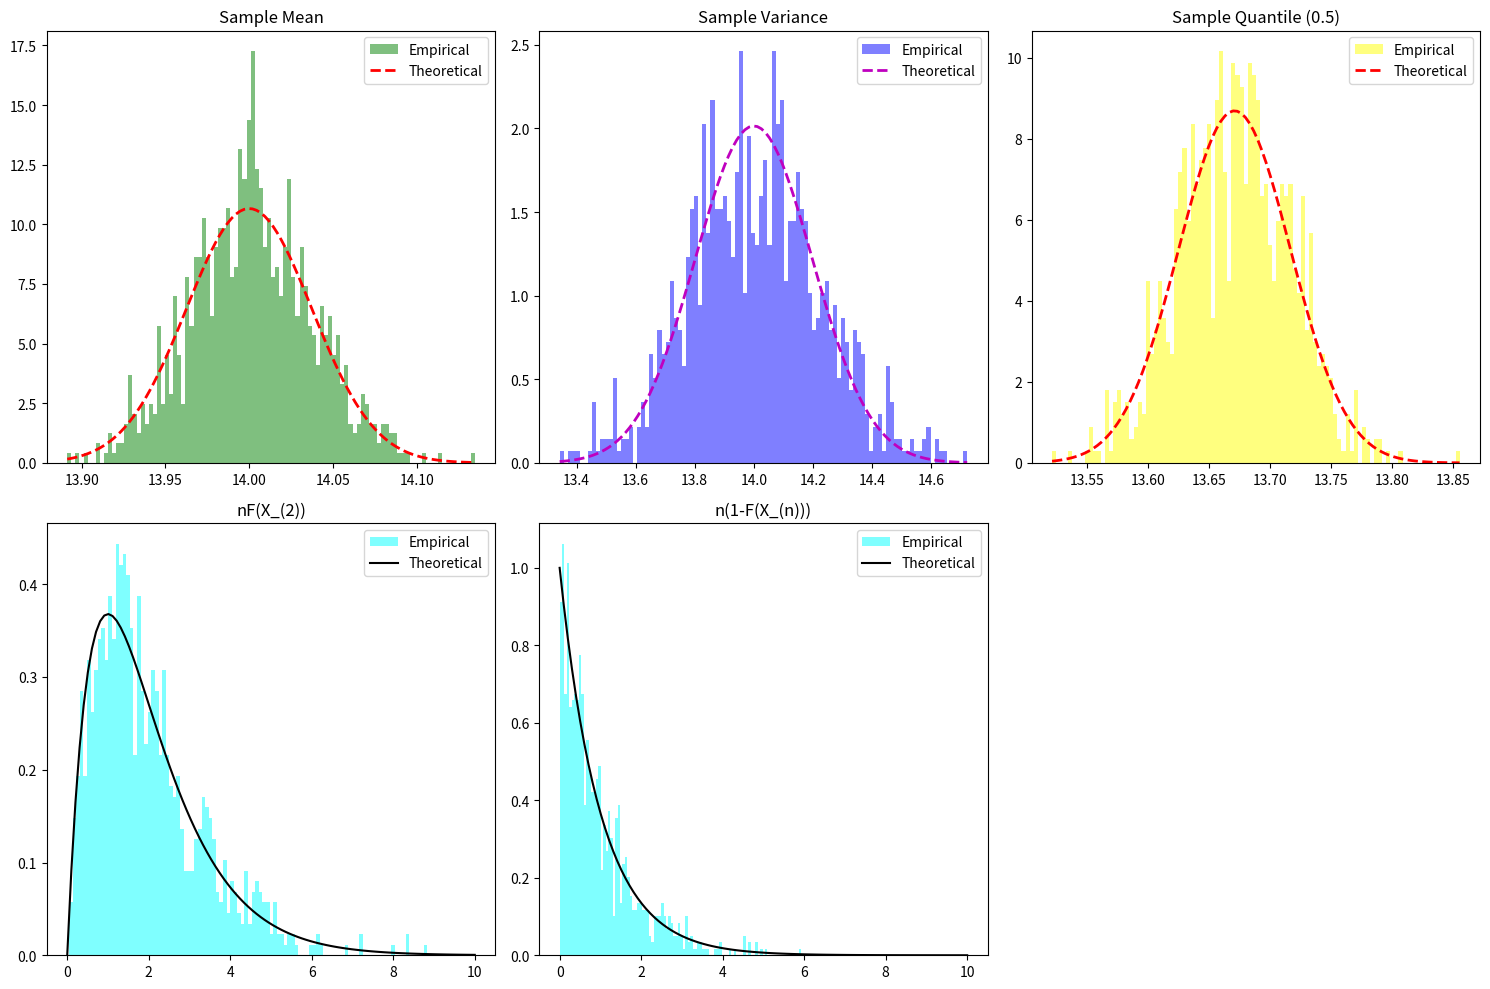

This chart was generated by the following Python code:
import numpy as np
import matplotlib.pyplot as plt
from scipy.stats import gamma, norm, expon


def generate_samples(shape, scale, n_samples, sample_size):
    """Генерирует выборки из гамма-распределения."""
    return gamma.rvs(shape, scale=scale, size=(n_samples, sample_size))


def compute_statistics(samples, shape, scale):
    """Вычисляет статистики для выборок."""
    means = np.mean(samples, axis=1)  # Выборочное среднее
    variances = np.var(
        samples, axis=1, ddof=1
    )  # Выборочная дисперсия с поправкой Бесселя (несмещённая)
    quantiles_05 = np.quantile(samples, 0.5, axis=1)  # Выборочная квантиль порядка 0.5
    nF_X2 = len(samples[0]) * gamma.cdf(
        np.sort(samples, axis=1)[:, 1], shape, scale=scale
    )
    n1_F_Xn = len(samples[0]) * (
        1 - gamma.cdf(np.sort(samples, axis=1)[:, -1], shape, scale=scale)
    )
    return means, variances, quantiles_05, nF_X2, n1_F_Xn


def plot_histograms(
    means, variances, quantiles_05, nF_X2, n1_F_Xn, shape, scale, sample_size
):
    """Строит гистограммы распределений статистик."""
    fig, axs = plt.subplots(2, 3, figsize=(15, 10))
    bins = 100

    # Гистограмма и теоретическая плотность для выборочного среднего
    x_means = np.linspace(min(means), max(means), 100)
    pdf_means = norm.pdf(
        x_means, shape * scale, np.sqrt(shape * scale**2 / sample_size)
    )
    axs[0, 0].hist(
        means, bins=bins, density=True, alpha=0.5, color="green", label="Empirical"
    )
    axs[0, 0].plot(x_means, pdf_means, "r--", lw=2, label="Theoretical")
    axs[0, 0].set_title("Sample Mean")
    axs[0, 0].legend()

    # Гистограмма и теоретическая плотность для выборочной дисперсии
    theoretical_mean = shape * (scale**2)
    theoretical_variance = (2 * (shape * (scale**2)) ** 2) / (sample_size - 1)

    x_vars = np.linspace(np.min(variances), np.max(variances), 100)
    pdf_vars = norm.pdf(
        x_vars, loc=theoretical_mean, scale=np.sqrt(theoretical_variance)
    )
    axs[0, 1].hist(
        variances, bins=bins, density=True, alpha=0.5, color="blue", label="Empirical"
    )
    axs[0, 1].plot(x_vars, pdf_vars, "m--", lw=2, label="Theoretical")
    axs[0, 1].set_title("Sample Variance")
    axs[0, 1].legend()

    # Гистограмма для выборочной квантили порядка 0.5 (медианы)
    # Для медианы используем ядерную оценку плотности# Рассчитываем среднее значение и стандартное отклонение выборочных медиан
    mean_median = np.mean(quantiles_05)
    std_median = np.std(quantiles_05, ddof=1)
    x_median = np.linspace(min(quantiles_05), max(quantiles_05), 100)
    pdf_median = norm.pdf(x_median, mean_median, std_median)
    axs[0, 2].hist(
        quantiles_05,
        bins=bins,
        density=True,
        alpha=0.5,
        color="yellow",
        label="Empirical",
    )
    axs[0, 2].plot(
        x_median,
        pdf_median,
        "r--",
        lw=2,
        label="Theoretical",
    )
    axs[0, 2].set_title("Sample Quantile (0.5)")
    axs[0, 2].legend()

    # -> Г(2, 1)
    axs[1, 0].hist(
        nF_X2, bins=bins, density=True, alpha=0.5, color="cyan", label="Empirical"
    )
    axs[1, 0].plot(
        np.linspace(0, 10, 100),
        gamma.pdf(np.linspace(0, 10, 100), 2, scale=1),
        color="black",
        label="Theoretical",
    )
    axs[1, 0].set_title("nF(X_(2))")
    axs[1, 0].legend()

    # -> Г(1, 1) = Exp(1)
    axs[1, 1].hist(
        n1_F_Xn, bins=bins, density=True, alpha=0.5, color="cyan", label="Empirical"
    )
    axs[1, 1].plot(
        np.linspace(0, 10, 100),
        expon.pdf(np.linspace(0, 10, 100)),
        color="black",
        label="Theoretical",
    )
    axs[1, 1].set_title("n(1-F(X_(n)))")
    axs[1, 1].legend()

    # Остальные графики уже не нужны
    axs[1, 2].set_visible(False)

    plt.tight_layout()
    plt.show()


def print_statistics(means, variances, quantiles_05, nF_X2, n1_F_Xn):
    """Выводит числовые характеристики статистик."""
    print(
        f"Sample Mean: Mean={np.mean(means):.2f}, Std={np.std(means):.2f}, Median={np.median(means):.2f}"
    )
    print(
        f"Sample Variance: Mean={np.mean(variances):.2f}, Std={np.std(variances):.2f}, Median={np.median(variances):.2f}"
    )
    print(
        f"Sample Quantile (0.5) (e.g. Median): Mean={np.mean(quantiles_05):.2f}, Std={np.std(quantiles_05):.2f}, Median={np.median(quantiles_05):.2f}"
    )
    print(
        f"nF(X_(2)): Mean={np.mean(nF_X2):.2f}, Std={np.std(nF_X2):.2f}, Median={np.median(nF_X2):.2f}"
    )
    print(
        f"n(1-F(X_(n))): Mean={np.mean(n1_F_Xn):.2f}, Std={np.std(n1_F_Xn):.2f}, Median={np.median(n1_F_Xn):.2f}"
    )


def main():
    # Параметры гамма-распределения
    shape, scale = 14.0, 1.0

    # Генерация выборок
    n_samples, sample_size = 1000, 10000
    samples = generate_samples(shape, scale, n_samples, sample_size)

    # Вычисление статистик
    means, variances, quantiles_05, nF_X2, n1_F_Xn = compute_statistics(
        samples, shape, scale
    )

    # Построение графиков
    plot_histograms(
        means, variances, quantiles_05, nF_X2, n1_F_Xn, shape, scale, sample_size
    )

    # Вывод статистик
    print_statistics(means, variances, quantiles_05, nF_X2, n1_F_Xn)


if __name__ == "__main__":
    main()
